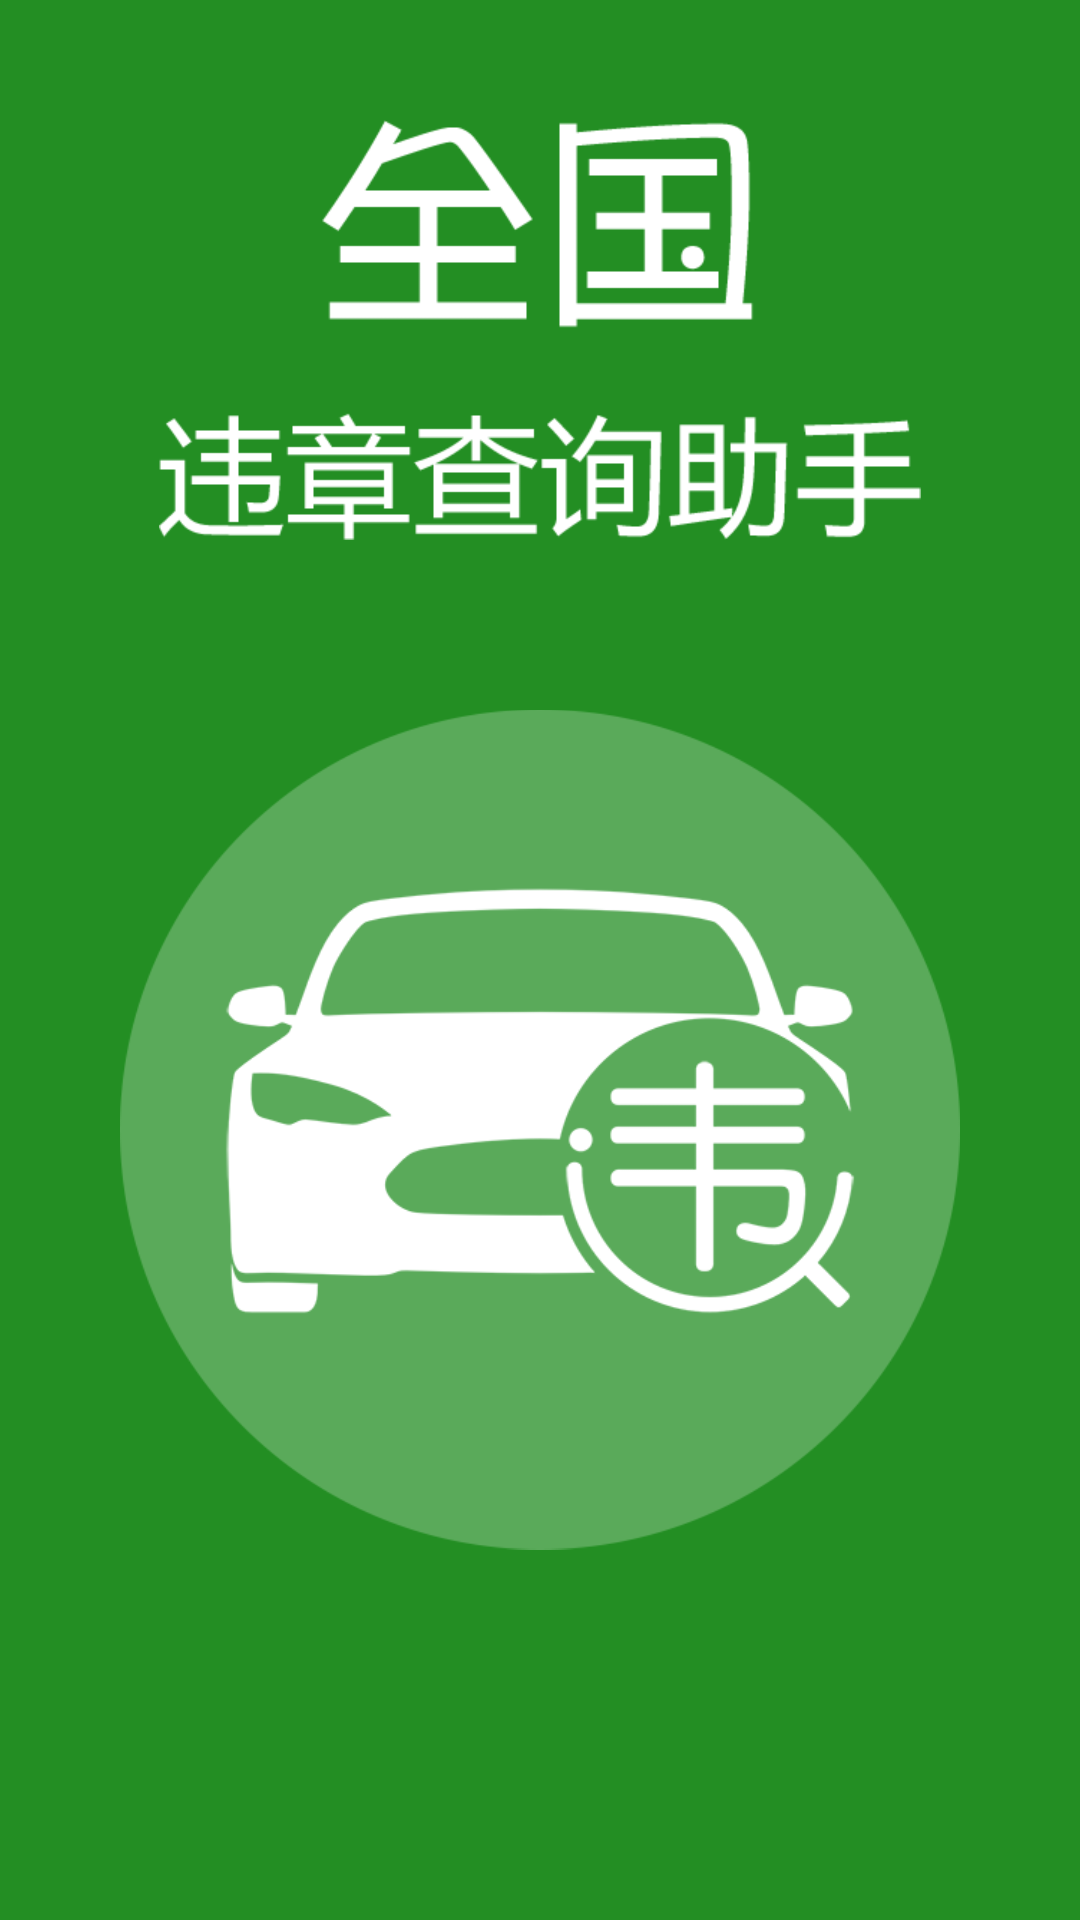

Produce the Android XML layout that renders to this screen, including the resource entries it uses.
<!-- AndroidManifest.xml: application theme android:Theme.NoTitleBar -->
<!-- res/layout/activity_splash.xml -->
<LinearLayout xmlns:android="http://schemas.android.com/apk/res/android"
    xmlns:tools="http://schemas.android.com/tools"
    android:layout_width="match_parent"
    android:layout_height="match_parent"
    android:orientation="vertical"
    android:background="#238E23"
    tools:context="${relativePackage}.${activityClass}" >
    
    <ImageView 
        android:layout_height="wrap_content" 
        android:layout_width="wrap_content" 
        android:paddingTop="40dp"
        android:paddingLeft="40dip"
        android:paddingRight="40dip"
        android:layout_gravity="center_horizontal"
        android:contentDescription="@string/app_name"
        android:src="@drawable/logo"/>
    
    <ImageView
        android:layout_height="wrap_content" 
        android:layout_width="wrap_content" 
        android:layout_marginTop="50dip"
        android:paddingLeft="40dip"
        android:paddingRight="40dip"
        android:contentDescription="@string/app_name"
        android:src="@drawable/splash_icon"/>

</LinearLayout>
<!-- resources referenced by this layout -->
<resources>
  <!-- drawable logo: png bitmap (drawable-xhdpi, 8222 bytes) -->
  <!-- drawable splash_icon: png bitmap (drawable-xhdpi, 24065 bytes) -->
  <string name="app_name">全国违章查询助手</string>
</resources>
